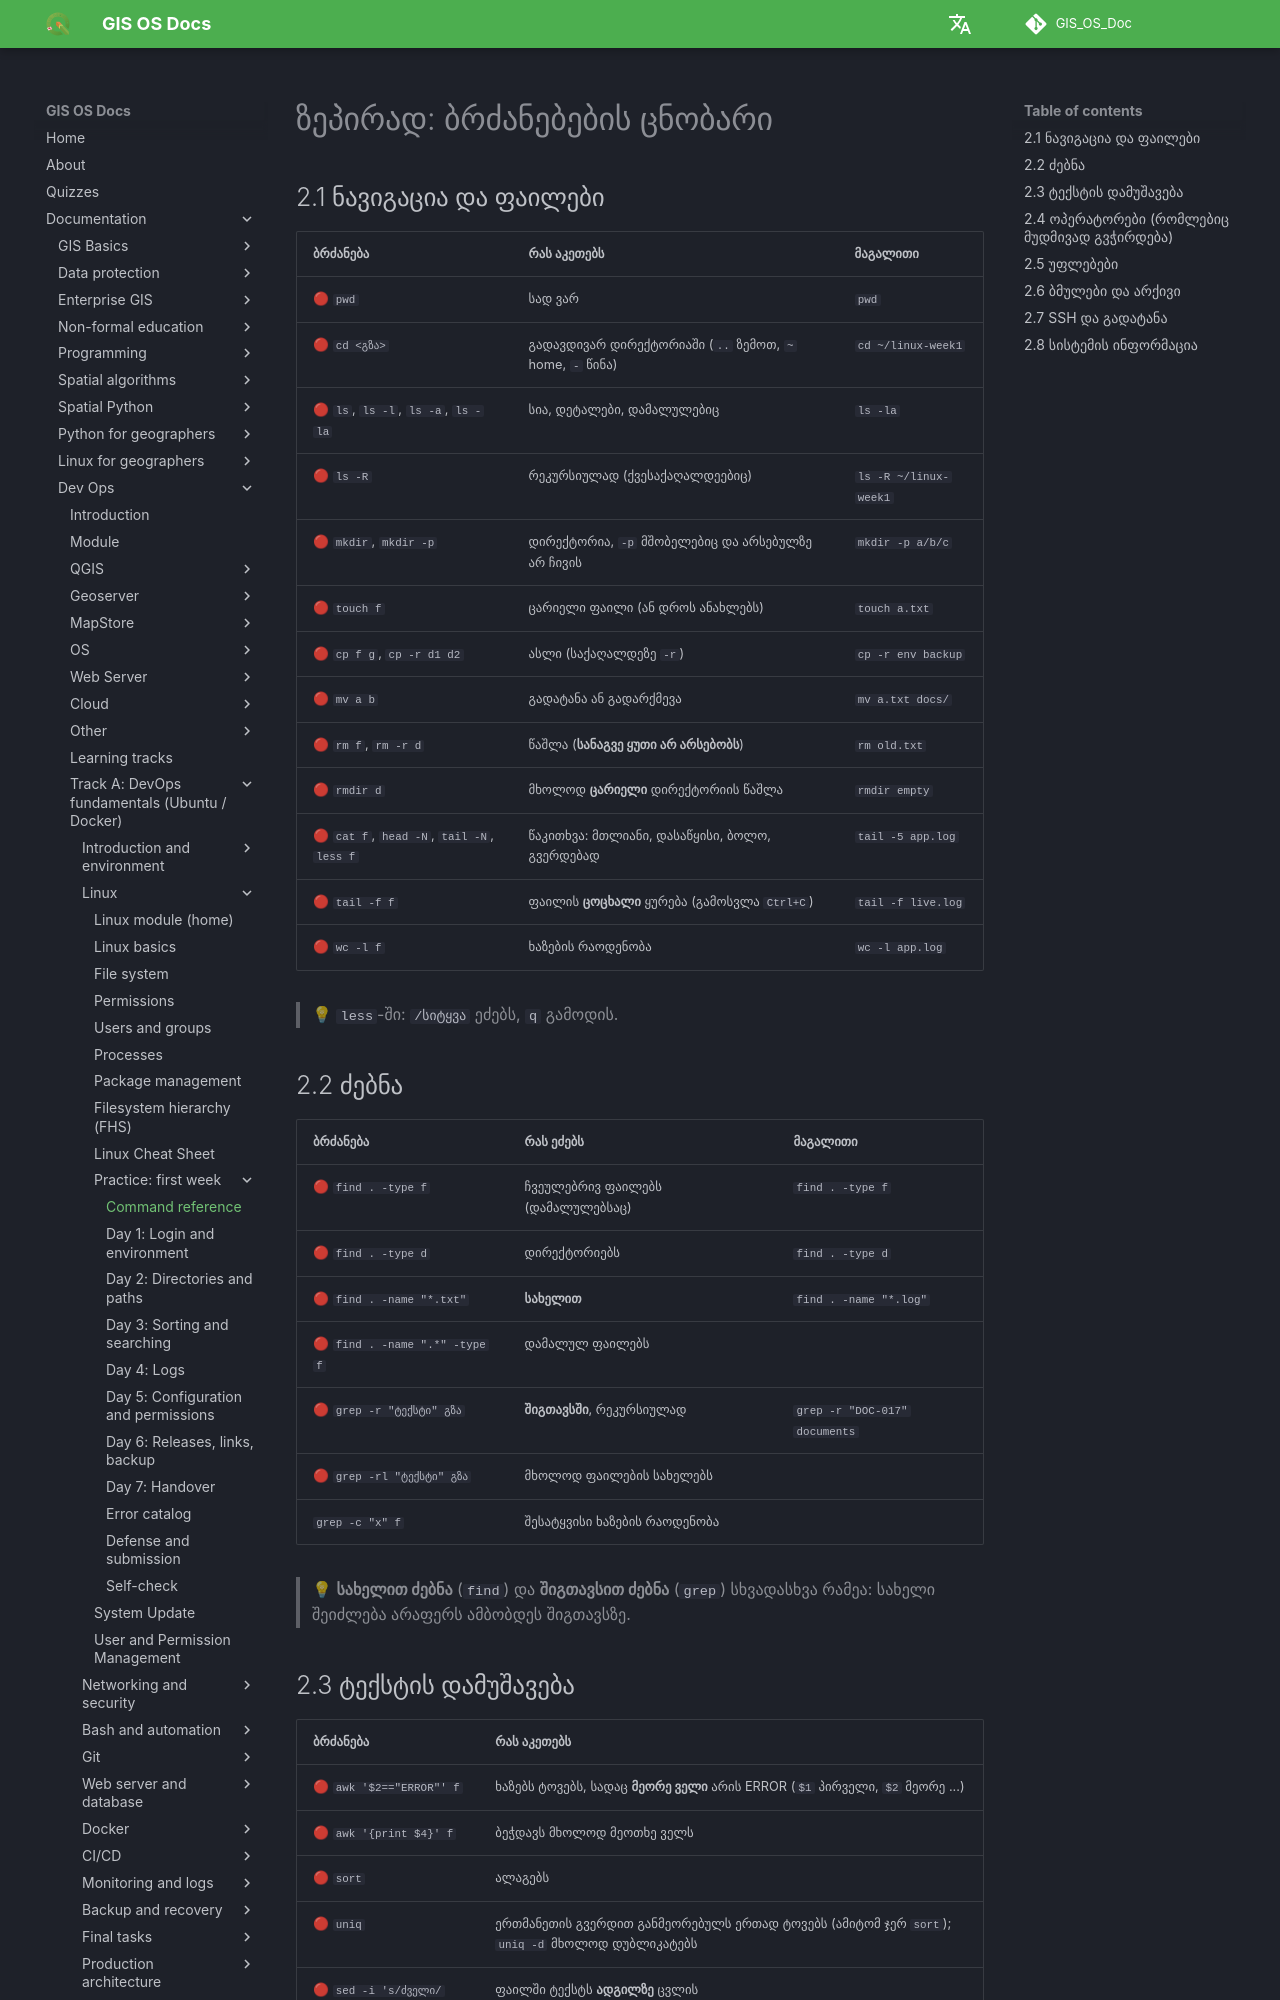

repository: GIS-Edu-Georgia/GIS_OS_Doc · page: en/Dev_ops/Fundamentals/linux-week1/commands/index.html · generator: mkdocs

# ზეპირად: ბრძანებების ცნობარი

## 2.1 ნავიგაცია და ფაილები

| ბრძანება | რას აკეთებს | მაგალითი |
|---|---|---|
| 🔴 `pwd` | სად ვარ | `pwd` |
| 🔴 `cd <გზა>` | გადავდივარ დირექტორიაში (`..` ზემოთ, `~` home, `-` წინა) | `cd ~/linux-week1` |
| 🔴 `ls`, `ls -l`, `ls -a`, `ls -la` | სია, დეტალები, დამალულებიც | `ls -la` |
| 🔴 `ls -R` | რეკურსიულად (ქვესაქაღალდეებიც) | `ls -R ~/linux-week1` |
| 🔴 `mkdir`, `mkdir -p` | დირექტორია, `-p` მშობელებიც და არსებულზე არ ჩივის | `mkdir -p a/b/c` |
| 🔴 `touch f` | ცარიელი ფაილი (ან დროს ანახლებს) | `touch a.txt` |
| 🔴 `cp f g`, `cp -r d1 d2` | ასლი (საქაღალდეზე `-r`) | `cp -r env backup` |
| 🔴 `mv a b` | გადატანა ან გადარქმევა | `mv a.txt docs/` |
| 🔴 `rm f`, `rm -r d` | წაშლა (**სანაგვე ყუთი არ არსებობს**) | `rm old.txt` |
| 🔴 `rmdir d` | მხოლოდ **ცარიელი** დირექტორიის წაშლა | `rmdir empty` |
| 🔴 `cat f`, `head -N`, `tail -N`, `less f` | წაკითხვა: მთლიანი, დასაწყისი, ბოლო, გვერდებად | `tail -5 app.log` |
| 🔴 `tail -f f` | ფაილის **ცოცხალი** ყურება (გამოსვლა `Ctrl+C`) | `tail -f live.log` |
| 🔴 `wc -l f` | ხაზების რაოდენობა | `wc -l app.log` |

> 💡 `less`-ში: `/სიტყვა` ეძებს, `q` გამოდის.

## 2.2 ძებნა

| ბრძანება | რას ეძებს | მაგალითი |
|---|---|---|
| 🔴 `find . -type f` | ჩვეულებრივ ფაილებს (დამალულებსაც) | `find . -type f` |
| 🔴 `find . -type d` | დირექტორიებს | `find . -type d` |
| 🔴 `find . -name "*.txt"` | **სახელით** | `find . -name "*.log"` |
| 🔴 `find . -name ".*" -type f` | დამალულ ფაილებს | |
| 🔴 `grep -r "ტექსტი" გზა` | **შიგთავსში**, რეკურსიულად | `grep -r "DOC-017" documents` |
| 🔴 `grep -rl "ტექსტი" გზა` | მხოლოდ ფაილების სახელებს | |
| `grep -c "x" f` | შესატყვისი ხაზების რაოდენობა | |

> 💡 **სახელით ძებნა** (`find`) და **შიგთავსით ძებნა** (`grep`) სხვადასხვა რამეა: სახელი შეიძლება არაფერს ამბობდეს შიგთავსზე.
